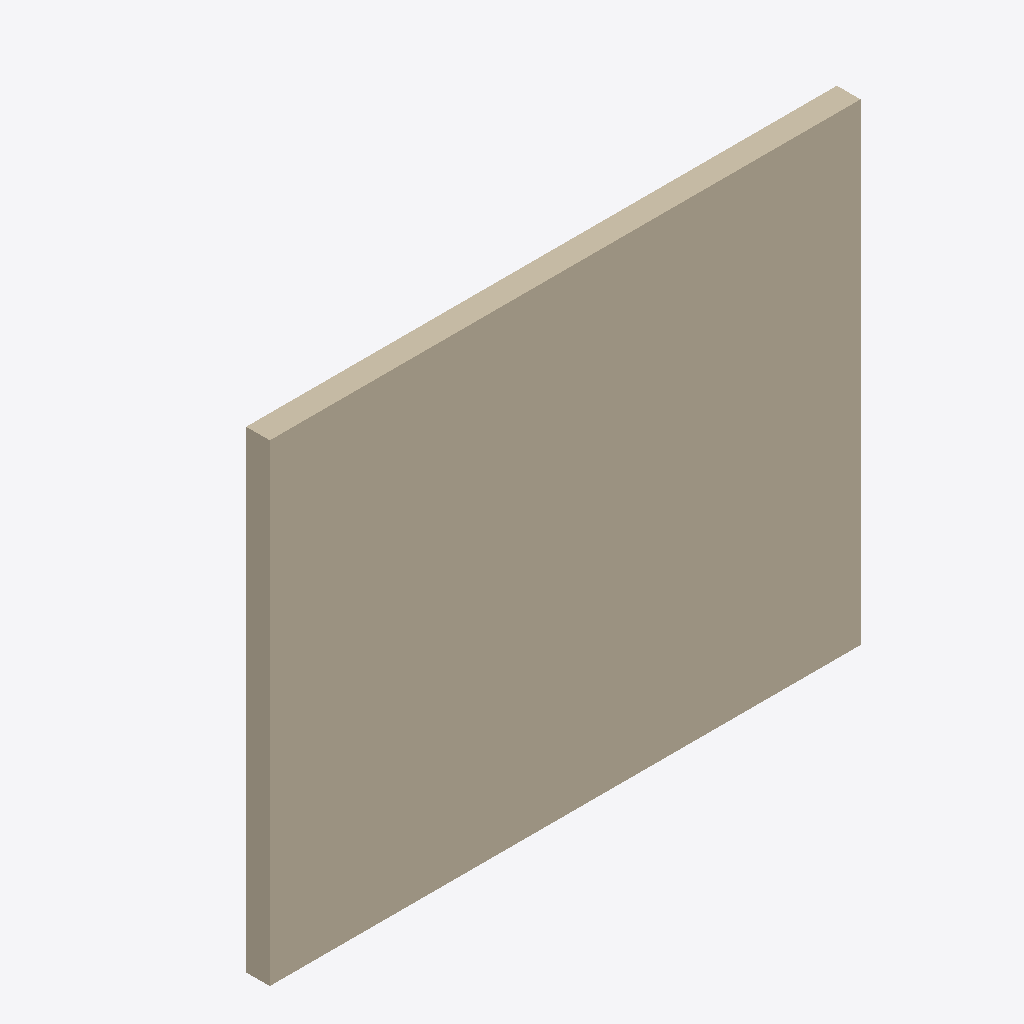
Isometric view of an IFC building model (IFC-SPF (STEP), schema IFC4, length unit unknown), seen from the south-west, elements coloured by IFC class (only those large enough to see are counted): 1 wall (beige).
Extent 50.0 m × 9.0 m × 40.0 m (x, y, z). Elements (4): 3 IfcPipeSegment, 1 IfcWallStandardCase.

HEADER;
FILE_DESCRIPTION(('ViewDefinition [CoordinationView]'),'2;1');
FILE_NAME('','2025-04-29T23:35:16',(''),(''),'IfcOpenShell 0.8.0','IfcOpenShell 0.8.0','');
FILE_SCHEMA(('IFC4'));
ENDSEC;
DATA;
#1=IFCPROJECT('0RANDOMGUID01',$,'WallWithPipesProject',$,$,$,$,$,$);
#2=IFCSITE('0RANDOMGUID02',$,'Site',$,$,$,$,$,$,$,$,$,$,$);
#3=IFCBUILDING('0RANDOMGUID03',$,'Building',$,$,$,$,$,$,$,$,$);
#4=IFCBUILDINGSTOREY('0RANDOMGUID04',$,'Floor 1',$,$,$,$,$,$,$);
#8=IFCWALLSTANDARDCASE('WALLGUID1234',$,'SimpleWall',$,$,#14,#32,$,$);
ENDSEC;
